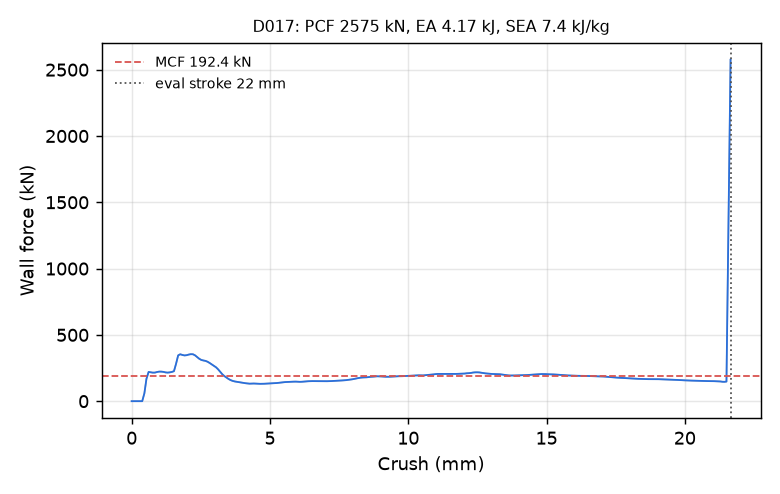

Values plotted in this chart, from the file beside it:
time_ms, crush_mm, force_kN
0.000000000000000000e+00, -0.000000000000000000e+00, 0.000000000000000000e+00
5.090508144348859787e-03, 7.778296619653701782e-02, 0.000000000000000000e+00
1.018101628869771957e-02, 1.555659323930740356e-01, 0.000000000000000000e+00
1.506790425628423691e-02, 2.302375733852386475e-01, 0.000000000000000000e+00
2.015841193497180939e-02, 3.080205321311950684e-01, 0.000000000000000000e+00
2.504529990255832672e-02, 3.826921880245208740e-01, 0.000000000000000000e+00
3.013580851256847382e-02, 4.604751467704772949e-01, 5.925729312378021518e+01
3.502267971634864807e-02, 5.351455211639404297e-01, 1.682097364805507311e+02
4.011318460106849670e-02, 6.129187345504760742e-01, 2.203958519310016015e+02
4.500007256865501404e-02, 6.875713467597961426e-01, 2.175923039790408211e+02
5.009058117866516113e-02, 7.653245925903320312e-01, 2.152768190442045011e+02
5.518109351396560669e-02, 8.430678844451904297e-01, 2.156262308102971872e+02
6.006817519664764404e-02, 9.176948666572570801e-01, 2.199320650715505394e+02
6.515891849994659424e-02, 9.954218864440917969e-01, 2.229536347553795110e+02
7.004628330469131470e-02, 1.070033788681030273e+00, 2.228033720084463596e+02
7.513819634914398193e-02, 1.147758245468139648e+00, 2.209906855793537090e+02
8.002526313066482544e-02, 1.222346186637878418e+00, 2.171960266632061689e+02
8.511443436145782471e-02, 1.300009012222290039e+00, 2.154146215827499873e+02
9.020311385393142700e-02, 1.377654075622558594e+00, 2.172881777020993184e+02
9.508854150772094727e-02, 1.452188372611999512e+00, 2.205056574158542730e+02
1.001784577965736389e-01, 1.529832482337951660e+00, 2.260049412709549017e+02
1.050648614764213562e-01, 1.604362368583679199e+00, 2.808425862555611161e+02
1.101538464426994324e-01, 1.681969761848449707e+00, 3.455747643463872123e+02
1.150396391749382019e-01, 1.756463050842285156e+00, 3.537165281298225636e+02
1.201291978359222412e-01, 1.834046959877014160e+00, 3.486779838306098327e+02
1.250150501728057861e-01, 1.908510446548461914e+00, 3.450372444790627355e+02
1.301050931215286255e-01, 1.986069917678833008e+00, 3.467337439422458374e+02
1.351951360702514648e-01, 2.063613653182983398e+00, 3.514286940370732850e+02
1.400814354419708252e-01, 2.138037919998168945e+00, 3.544027579704267055e+02
1.451714038848876953e-01, 2.215548276901245117e+00, 3.537979340604413210e+02
1.500578522682189941e-01, 2.289943933486938477e+00, 3.460992965326784088e+02
1.551477909088134766e-01, 2.367421627044677734e+00, 3.326924306893930634e+02
1.600337326526641846e-01, 2.441779613494873047e+00, 3.201613772499053994e+02
1.651230603456497192e-01, 2.519218206405639648e+00, 3.109739132648143141e+02
1.700091063976287842e-01, 2.593550443649291992e+00, 3.069748596058692556e+02
1.750990003347396851e-01, 2.670969486236572266e+00, 3.038088139489796049e+02
1.801889389753341675e-01, 2.748375177383422852e+00, 2.970792001587012692e+02
1.850753128528594971e-01, 2.822672128677368164e+00, 2.876880972669492280e+02
1.901653707027435303e-01, 2.900052785873413086e+00, 2.768363700458081667e+02
1.950516551733016968e-01, 2.974323749542236328e+00, 2.666738844512962032e+02
2.001411616802215576e-01, 3.051671266555786133e+00, 2.554757326230043475e+02
2.050270289182662964e-01, 3.125912904739379883e+00, 2.402670283808205340e+02
2.101165205240249634e-01, 3.203237533569335938e+00, 2.206911504254862564e+02
2.150023430585861206e-01, 3.277457952499389648e+00, 2.030569681235086250e+02
2.200350016355514526e-01, 3.353900194168090820e+00, 1.889269023574879327e+02
2.250024229288101196e-01, 3.429342746734619141e+00, 1.776860220991205495e+02
2.301126718521118164e-01, 3.506946325302124023e+00, 1.668946929162610218e+02
2.350602149963378906e-01, 3.582071542739868164e+00, 1.584793246362497996e+02
2.400799989700317383e-01, 3.658286571502685547e+00, 1.524026587304063014e+02
2.450601458549499512e-01, 3.733893156051635742e+00, 1.485050873122718258e+02
2.500028312206268311e-01, 3.808924436569213867e+00, 1.458400258094509923e+02
2.550581395626068115e-01, 3.885658740997314453e+00, 1.434251242258716275e+02
2.600614130496978760e-01, 3.961596488952636719e+00, 1.409259399715568861e+02
2.650283575057983398e-01, 4.036976814270019531e+00, 1.382366072465255797e+02
2.700874805450439453e-01, 4.113749504089355469e+00, 1.354582155936351171e+02
2.750407457351684570e-01, 4.188910007476806641e+00, 1.333416610836098073e+02
2.800187766551971436e-01, 4.264440536499023438e+00, 1.319597100921161541e+02
2.850806415081024170e-01, 4.341236591339111328e+00, 1.325383320249291046e+02
2.901042997837066650e-01, 4.417447566986083984e+00, 1.331610906784888471e+02
2.950574457645416260e-01, 4.492582798004150391e+00, 1.322940918875271450e+02
... 229 more rows
